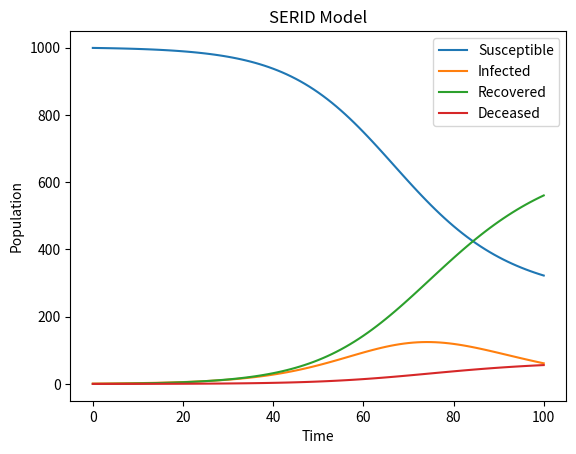

Reproduce this figure in Python.
import numpy as np
import matplotlib.pyplot as plt

def serid_model(beta, gamma, mu, N, I0, R0, D0, T):
    # Define the initial conditions
    S0 = N - I0 - R0 - D0
    Y0 = [S0, I0, R0, D0]
    
    # Define the differential equations
    def deriv(Y, t, beta, gamma, mu, N):
        S, I, R, D = Y
        dSdt = -beta * S * I / N
        dIdt = beta * S * I / N - (gamma + mu) * I
        dRdt = gamma * I
        dDdt = mu * I
        return dSdt, dIdt, dRdt, dDdt
    
    # Integrate the differential equations over time
    t = np.linspace(0, T, T+1)
    Y = np.zeros((T+1, 4))
    Y[0] = Y0
    for i in range(T):
        dYdt = deriv(Y[i], t[i], beta, gamma, mu, N)
        Y[i+1] = Y[i] + dYdt
    
    # Return the results
    return t, Y[:, 0], Y[:, 1], Y[:, 2], Y[:, 3]

# Set the model parameters
beta = 0.2
gamma = 0.1
mu = 0.01
N = 1000
I0 = 1
R0 = 0
D0 = 0
T = 100

# Call the model function
t, S, I, R, D = serid_model(beta, gamma, mu, N, I0, R0, D0, T)

# Plot the results
plt.plot(t, S, label='Susceptible')
plt.plot(t, I, label='Infected')
plt.plot(t, R, label='Recovered')
plt.plot(t, D, label='Deceased')
plt.xlabel('Time')
plt.ylabel('Population')
plt.title('SERID Model')
plt.legend()
plt.show()
